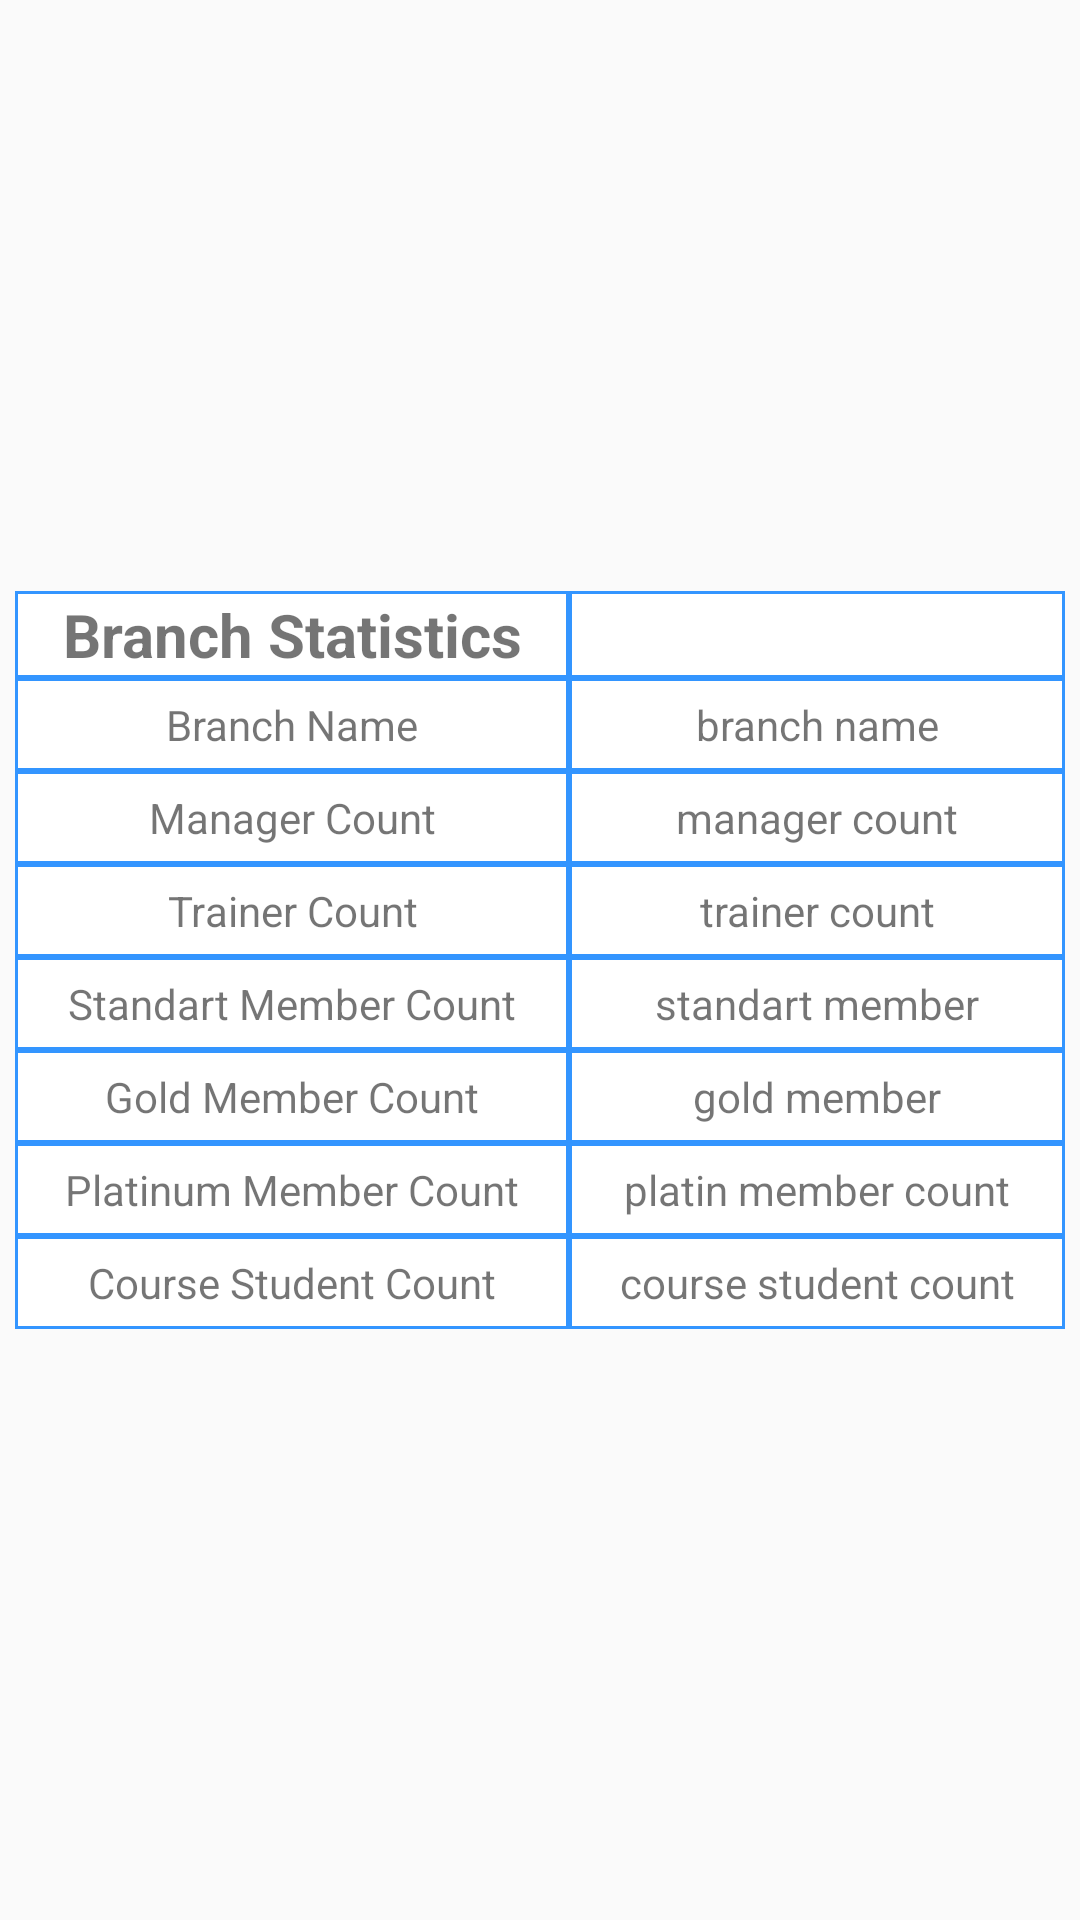

Layout XML and referenced resources for this Android screen:
<!-- AndroidManifest.xml: application theme AppTheme -->
<!-- res/layout/activity_branch_stats.xml -->
<?xml version="1.0" encoding="utf-8"?>
<LinearLayout xmlns:android="http://schemas.android.com/apk/res/android"
    xmlns:app="http://schemas.android.com/apk/res-auto"
    xmlns:tools="http://schemas.android.com/tools"
    android:layout_width="match_parent"
    android:layout_height="match_parent"
    android:orientation="vertical"
    tools:context="com.support.sport.sportsupport.ViewPackage.Menu.MyScheduleScreen">


    <TableLayout
        android:layout_weight="4"
        android:layout_width="match_parent"
        android:layout_height="0dp"
        android:gravity="center"
        android:padding="5dp">

        <TableRow
            android:layout_width="match_parent"
            android:layout_height="match_parent"
            android:background="@color/colorPrimary">
            <TextView

                android:layout_width="wrap_content"
                android:layout_height="wrap_content"
                android:text="Branch Statistics"
                android:textSize="20dp"
                android:layout_margin="1dp"
                android:background="@android:color/white"
                android:gravity="center"
                android:textStyle="bold"
                android:layout_weight="1"/>
            <TextView

                android:layout_width="wrap_content"
                android:layout_height="wrap_content"
                android:text=""
                android:textSize="20dp"
                android:layout_margin="1dp"
                android:background="@android:color/white"
                android:gravity="center"
                android:textStyle="bold"
                android:layout_weight="1"/>
        </TableRow>

        <TableRow
            android:layout_width="match_parent"
            android:layout_height="match_parent"
            android:background="@color/colorPrimary">
            <TextView
                android:layout_width="wrap_content"
                android:layout_height="wrap_content"
                android:text="Branch Name"
                android:padding="5dp"
                android:layout_margin="1dp"
                android:background="@android:color/white"
                android:gravity="center"
                android:layout_weight="1"/>
            <TextView
                android:id="@+id/stat_branchName"
                android:layout_width="wrap_content"
                android:layout_height="wrap_content"
                android:text="branch name"
                android:padding="5dp"
                android:layout_margin="1dp"
                android:background="@android:color/white"
                android:gravity="center"
                android:layout_weight="1"/>
        </TableRow>

        <TableRow
            android:layout_width="match_parent"
            android:layout_height="match_parent"
            android:background="@color/colorPrimary">
            <TextView
                android:layout_width="wrap_content"
                android:layout_height="wrap_content"
                android:text="Manager Count"
                android:padding="5dp"
                android:layout_margin="1dp"
                android:background="@android:color/white"
                android:gravity="center"
                android:layout_weight="1"/>
            <TextView
                android:id="@+id/stat_manager_count"
                android:layout_width="wrap_content"
                android:layout_height="wrap_content"
                android:text="manager count"
                android:layout_margin="1dp"
                android:background="@android:color/white"
                android:padding="5dp"
                android:gravity="center"
                android:layout_weight="1"/>
        </TableRow>

        <TableRow
            android:layout_width="match_parent"
            android:layout_height="match_parent"
            android:background="@color/colorPrimary">
            <TextView
                android:layout_width="wrap_content"
                android:layout_height="wrap_content"
                android:text="Trainer Count"
                android:padding="5dp"
                android:layout_margin="1dp"
                android:background="@android:color/white"
                android:gravity="center"
                android:layout_weight="1"/>
            <TextView
                android:id="@+id/stat_trainer_count"
                android:layout_width="wrap_content"
                android:layout_height="wrap_content"
                android:text="trainer count"
                android:padding="5dp"
                android:layout_margin="1dp"
                android:background="@android:color/white"
                android:gravity="center"
                android:layout_weight="1"/>
        </TableRow>
        <TableRow
            android:layout_width="match_parent"
            android:layout_height="match_parent"
            android:background="@color/colorPrimary">
            <TextView
                android:layout_width="wrap_content"
                android:layout_height="wrap_content"
                android:text="Standart Member Count"
                android:padding="5dp"
                android:layout_margin="1dp"
                android:background="@android:color/white"
                android:gravity="center"
                android:layout_weight="1"/>
            <TextView
                android:id="@+id/stat_standarM_count"
                android:layout_width="wrap_content"
                android:layout_height="wrap_content"
                android:text="standart member"
                android:padding="5dp"
                android:layout_margin="1dp"
                android:background="@android:color/white"
                android:gravity="center"
                android:layout_weight="1"/>
        </TableRow>

        <TableRow
            android:layout_width="match_parent"
            android:layout_height="match_parent"
            android:background="@color/colorPrimary">
            <TextView
                android:layout_width="wrap_content"
                android:layout_height="wrap_content"
                android:text="Gold Member Count"
                android:padding="5dp"
                android:layout_margin="1dp"
                android:background="@android:color/white"
                android:gravity="center"
                android:layout_weight="1"/>
            <TextView
                android:id="@+id/stat_goldM_count"
                android:layout_width="wrap_content"
                android:layout_height="wrap_content"
                android:text="gold member"
                android:layout_margin="1dp"
                android:background="@android:color/white"
                android:padding="5dp"
                android:gravity="center"
                android:layout_weight="1"/>
        </TableRow>

        <TableRow
            android:layout_width="match_parent"
            android:layout_height="match_parent"
            android:background="@color/colorPrimary">
            <TextView
                android:layout_width="wrap_content"
                android:layout_height="wrap_content"
                android:text="Platinum Member Count"
                android:padding="5dp"
                android:layout_margin="1dp"
                android:background="@android:color/white"
                android:gravity="center"
                android:layout_weight="1"/>
            <TextView
                android:id="@+id/stat_platinM_count"
                android:layout_width="wrap_content"
                android:layout_height="wrap_content"
                android:text="platin member count"
                android:padding="5dp"
                android:layout_margin="1dp"
                android:background="@android:color/white"
                android:gravity="center"
                android:layout_weight="1"/>
        </TableRow>

        <TableRow
            android:layout_width="match_parent"
            android:layout_height="match_parent"
            android:background="@color/colorPrimary">
            <TextView
                android:layout_width="wrap_content"
                android:layout_height="wrap_content"
                android:text="Course Student Count"
                android:padding="5dp"
                android:layout_margin="1dp"
                android:background="@android:color/white"
                android:gravity="center"
                android:layout_weight="1"/>
            <TextView
                android:id="@+id/stat_course_student_count"
                android:layout_width="wrap_content"
                android:layout_height="wrap_content"
                android:text="course student count"
                android:padding="5dp"
                android:layout_margin="1dp"
                android:background="@android:color/white"
                android:gravity="center"
                android:layout_weight="1"/>
        </TableRow>

    </TableLayout>
</LinearLayout>
<!-- resources referenced by this layout -->
<resources>
  <color name="colorPrimary">#3395ff</color>
  <style name="AppTheme" parent="Theme.AppCompat.Light.DarkActionBar">
          
          <item name="colorPrimary">@color/colorPrimary</item>
          <item name="colorPrimaryDark">@color/colorPrimaryDark</item>
          <item name="colorAccent">@color/colorAccent</item>
  
          <item name="windowActionBar">false</item>
          <item name="windowNoTitle">true</item>
  
      </style>
  <color name="colorPrimaryDark">#2278d4</color>
  <color name="colorAccent">#f64c73</color>
</resources>
